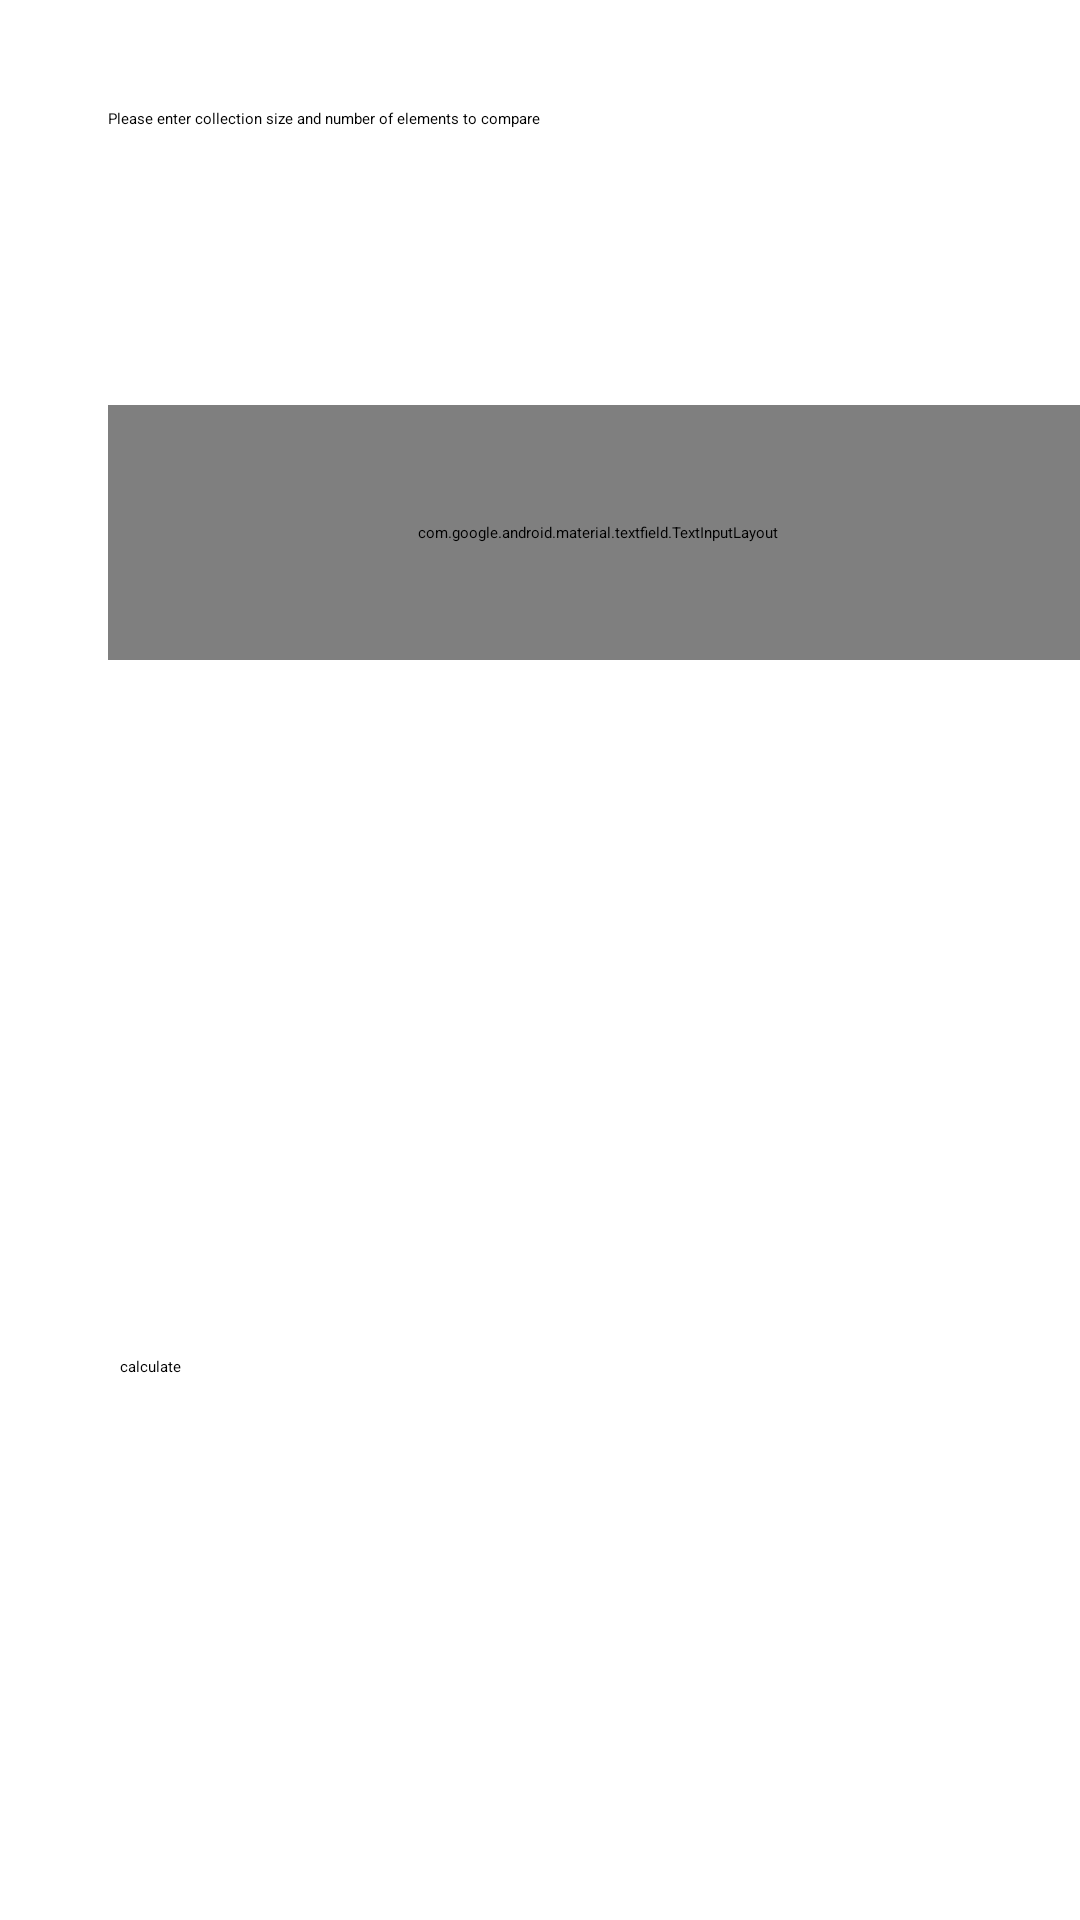

Android layout source for this screen:
<!-- AndroidManifest.xml: application theme Theme.Task3 -->
<!-- res/layout/fragment_collections_size.xml -->
<?xml version="1.0" encoding="utf-8"?>
<FrameLayout xmlns:android="http://schemas.android.com/apk/res/android"
    xmlns:app="http://schemas.android.com/apk/res-auto"
    xmlns:tools="http://schemas.android.com/tools"
    android:layout_width="match_parent"
    android:layout_height="match_parent"
    >

    <androidx.constraintlayout.widget.ConstraintLayout
        android:layout_width="match_parent"
        android:layout_height="match_parent">


        <TextView
            android:id="@+id/textView21"
            android:layout_width="332dp"
            android:layout_height="79dp"
            android:layout_marginStart="36dp"
            android:layout_marginTop="36dp"
            android:text="@string/hint_main_fragment"
            app:layout_constraintStart_toStartOf="parent"
            app:layout_constraintTop_toTopOf="parent" />

        <com.google.android.material.textfield.TextInputLayout
            android:id="@+id/textInputLayoutCollSize"
            android:layout_width="326dp"
            android:layout_height="85dp"
            android:layout_marginTop="20dp"
            app:boxCornerRadiusTopEnd="10dp"
            app:boxCornerRadiusTopStart="10dp"
            app:boxStrokeColor="@color/red"
            app:boxStrokeWidth="0dp"
            app:boxStrokeWidthFocused="0dp"
            app:hintTextColor="@color/black"
            app:layout_constraintStart_toStartOf="@+id/textView21"
            app:layout_constraintTop_toBottomOf="@+id/textView21">

            <EditText
                android:id="@+id/collectionSize"
                android:layout_width="match_parent"
                android:layout_height="match_parent"
                android:gravity="start"
                android:hint="@string/collection_size"
                android:inputType="number"
                android:padding="30dp"
                android:textSize="20sp" />
        </com.google.android.material.textfield.TextInputLayout>

        <Button
            android:id="@+id/calculate"
            android:layout_width="328dp"
            android:layout_height="63dp"
            android:layout_marginStart="40dp"
            android:layout_marginTop="232dp"
            android:backgroundTint="@color/orange"
            android:text="calculate"
            app:layout_constraintStart_toStartOf="parent"
            app:layout_constraintTop_toBottomOf="@+id/textInputLayoutCollSize" />

        <androidx.constraintlayout.widget.ConstraintLayout
            android:id="@+id/error_layout"
            android:visibility="invisible"
            android:layout_width="413dp"
            android:layout_height="124dp"
            app:layout_constraintStart_toStartOf="parent"
            app:layout_constraintTop_toBottomOf="@+id/textInputLayoutCollSize">

            <TextView
                android:id="@+id/textView4"
                android:layout_width="52dp"
                android:layout_height="39dp"
                android:layout_marginStart="176dp"
                android:layout_marginTop="12dp"
                android:background="@drawable/text_input_error"
                android:rotation="-40"
                android:text=""
                app:layout_constraintStart_toStartOf="@+id/textView3"
                app:layout_constraintTop_toTopOf="parent" />

            <TextView
                android:id="@+id/textView3"
                android:layout_width="277dp"
                android:layout_height="40dp"
                android:layout_marginStart="76dp"
                android:layout_marginTop="24dp"
                android:background="@drawable/text_input_error"
                android:gravity="center"
                android:text="@string/text_input_error"
                app:layout_constraintStart_toStartOf="parent"
                app:layout_constraintTop_toTopOf="parent" />

            <ImageView
                android:id="@+id/imageView"
                android:layout_width="wrap_content"
                android:layout_height="wrap_content"
                android:layout_marginTop="8dp"
                android:layout_marginEnd="2dp"
                app:layout_constraintEnd_toEndOf="@+id/textView3"
                app:layout_constraintTop_toTopOf="@+id/textView3"
                app:srcCompat="@drawable/ic_baseline_error_outline_24" />
        </androidx.constraintlayout.widget.ConstraintLayout>

    </androidx.constraintlayout.widget.ConstraintLayout>
</FrameLayout>
<!-- resources referenced by this layout -->
<resources>
  <color name="black">#FF000000</color>
  <color name="orange">#FFAA00</color>
  <color name="red">#FF0000</color>
  <!-- drawable text_input_error (drawable) -->
  <?xml version="1.0" encoding="utf-8"?>
  <shape xmlns:android="http://schemas.android.com/apk/res/android"
      android:shape="rectangle"
      android:tint="@color/red">
      <corners android:bottomRightRadius="10dp"
          android:bottomLeftRadius="10dp"
          android:topLeftRadius="10dp"
          android:topRightRadius="10dp"/>
  </shape>
  <string name="collection_size">Collection size</string>
  <string name="hint_main_fragment">Please enter collection size and number of elements to compare</string>
  <string name="text_input_error">Error.You need enter elements count.</string>
  <style name="Theme.Task3" parent="Theme.MaterialComponents.DayNight.NoActionBar">
          
          <item name="colorPrimary">@color/purple_500</item>
          <item name="colorPrimaryVariant">@color/purple_700</item>
          <item name="colorOnPrimary">@color/white</item>
          
          <item name="colorSecondary">@color/teal_200</item>
          <item name="colorSecondaryVariant">@color/teal_700</item>
          <item name="colorOnSecondary">@color/black</item>
          
  
          
          <item name="android:statusBarColor">@android:color/transparent</item>
          <item name="android:windowTranslucentNavigation">true</item>
      </style>
  <color name="purple_500">#FF6200EE</color>
  <color name="purple_700">#FF3700B3</color>
  <color name="white">#FFFFFFFF</color>
  <color name="teal_200">#FF03DAC5</color>
  <color name="teal_700">#FF018786</color>
</resources>
